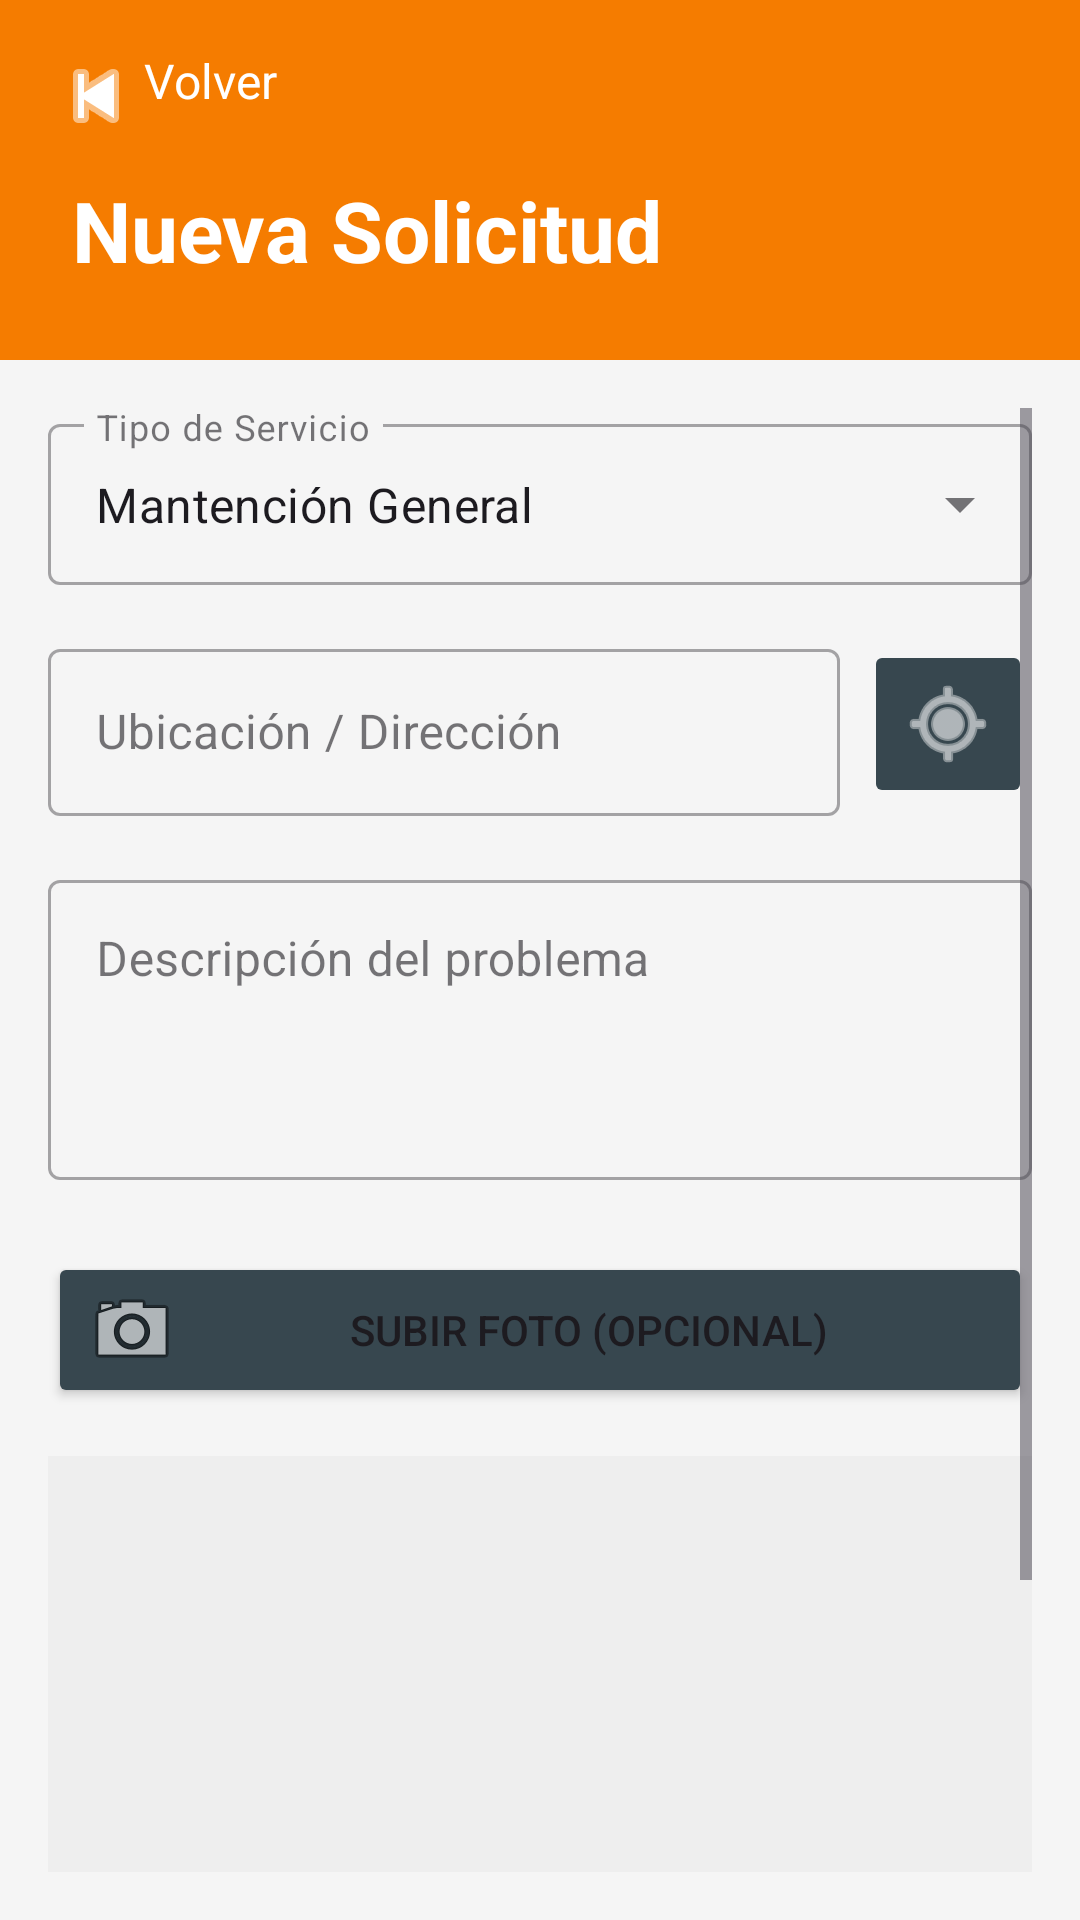

Reconstruct the res/layout file that produces this screen, plus the resources it refers to.
<!-- AndroidManifest.xml: application theme Theme.BiciReparoApp -->
<!-- res/layout/activity_new_request.xml -->
<?xml version="1.0" encoding="utf-8"?>
<androidx.constraintlayout.widget.ConstraintLayout
    xmlns:android="http://schemas.android.com/apk/res/android"
    xmlns:app="http://schemas.android.com/apk/res-auto"
    xmlns:tools="http://schemas.android.com/tools"
    android:layout_width="match_parent"
    android:layout_height="match_parent"
    android:background="@color/bike_background">

    <View
        android:id="@+id/headerView"
        android:layout_width="match_parent"
        android:layout_height="120dp"
        android:background="@color/bike_orange"
        app:layout_constraintTop_toTopOf="parent" />

    <TextView
        android:id="@+id/backTextView"
        android:layout_width="wrap_content"
        android:layout_height="wrap_content"
        android:text="@string/text_back"
        android:textColor="@color/white"
        android:textSize="16sp"
        android:padding="16dp"
        android:drawableStart="@android:drawable/ic_media_previous"
        android:drawableTint="@color/white"
        app:layout_constraintStart_toStartOf="parent"
        app:layout_constraintTop_toTopOf="parent" />

    <TextView
        android:layout_width="wrap_content"
        android:layout_height="wrap_content"
        android:text="Nueva Solicitud"
        android:textColor="@color/white"
        android:textSize="28sp"
        android:textStyle="bold"
        android:layout_marginStart="24dp"
        app:layout_constraintBottom_toBottomOf="@id/headerView"
        app:layout_constraintStart_toStartOf="parent"
        app:layout_constraintTop_toTopOf="@id/headerView"
        app:layout_constraintVertical_bias="0.7" />

    <ScrollView
        android:layout_width="match_parent"
        android:layout_height="0dp"
        android:padding="16dp"
        app:layout_constraintTop_toBottomOf="@id/headerView"
        app:layout_constraintBottom_toBottomOf="parent">

        <LinearLayout
            android:layout_width="match_parent"
            android:layout_height="wrap_content"
            android:orientation="vertical">

            <com.google.android.material.textfield.TextInputLayout
                android:layout_width="match_parent"
                android:layout_height="wrap_content"
                android:hint="Tipo de Servicio"
                android:layout_marginBottom="16dp"
                style="@style/Widget.MaterialComponents.TextInputLayout.OutlinedBox.ExposedDropdownMenu">
                <AutoCompleteTextView
                    android:id="@+id/serviceTypeAutoComplete"
                    android:layout_width="match_parent"
                    android:layout_height="wrap_content"
                    android:inputType="none"
                    android:padding="16dp"
                    android:text="Mantención General" />
            </com.google.android.material.textfield.TextInputLayout>

            <LinearLayout
                android:layout_width="match_parent"
                android:layout_height="wrap_content"
                android:orientation="horizontal"
                android:gravity="center_vertical"
                android:layout_marginBottom="16dp">

                <com.google.android.material.textfield.TextInputLayout
                    android:layout_width="0dp"
                    android:layout_height="wrap_content"
                    android:layout_weight="1"
                    android:hint="Ubicación / Dirección"
                    style="@style/Widget.MaterialComponents.TextInputLayout.OutlinedBox">
                    <com.google.android.material.textfield.TextInputEditText
                        android:id="@+id/locationEditText"
                        android:layout_width="match_parent"
                        android:layout_height="wrap_content"
                        android:inputType="textPostalAddress" />
                </com.google.android.material.textfield.TextInputLayout>

                <ImageButton
                    android:id="@+id/gpsButton"
                    android:layout_width="56dp"
                    android:layout_height="56dp"
                    android:layout_marginStart="8dp"
                    android:src="@android:drawable/ic_menu_mylocation"
                    android:backgroundTint="@color/bike_grey"
                    app:tint="@color/white"
                    android:contentDescription="Usar GPS"/>
            </LinearLayout>

            <com.google.android.material.textfield.TextInputLayout
                android:layout_width="match_parent"
                android:layout_height="wrap_content"
                android:hint="Descripción del problema"
                android:layout_marginBottom="24dp"
                style="@style/Widget.MaterialComponents.TextInputLayout.OutlinedBox">
                <com.google.android.material.textfield.TextInputEditText
                    android:id="@+id/descriptionEditText"
                    android:layout_width="match_parent"
                    android:layout_height="100dp"
                    android:gravity="top"
                    android:inputType="textMultiLine" />
            </com.google.android.material.textfield.TextInputLayout>

            <Button
                android:id="@+id/uploadPhotoButton"
                android:layout_width="match_parent"
                android:layout_height="wrap_content"
                android:text="Subir Foto (Opcional)"
                android:drawableLeft="@android:drawable/ic_menu_camera"
                android:backgroundTint="@color/bike_grey"
                android:layout_marginBottom="16dp"/>

            <ImageView
                android:id="@+id/previewImageView"
                android:layout_width="match_parent"
                android:layout_height="200dp"
                android:scaleType="centerCrop"
                android:background="#EEE"
                android:layout_marginBottom="24dp"/>

            <Button
                android:id="@+id/submitButton"
                android:layout_width="match_parent"
                android:layout_height="60dp"
                android:text="Enviar Solicitud"
                android:textSize="16sp"
                android:backgroundTint="@color/bike_orange"/>

        </LinearLayout>
    </ScrollView>
</androidx.constraintlayout.widget.ConstraintLayout>
<!-- resources referenced by this layout -->
<resources>
  <color name="bike_background">#F5F5F5</color>
  <color name="bike_grey">#37474F</color>
  <color name="bike_orange">#F57C00</color>
  <color name="white">#FFFFFFFF</color>
  <string name="text_back">Volver</string>
  <style name="Theme.BiciReparoApp" parent="Theme.Material3.DayNight.NoActionBar">
          <item name="android:windowBackground">@color/bike_background</item>
      </style>
</resources>
